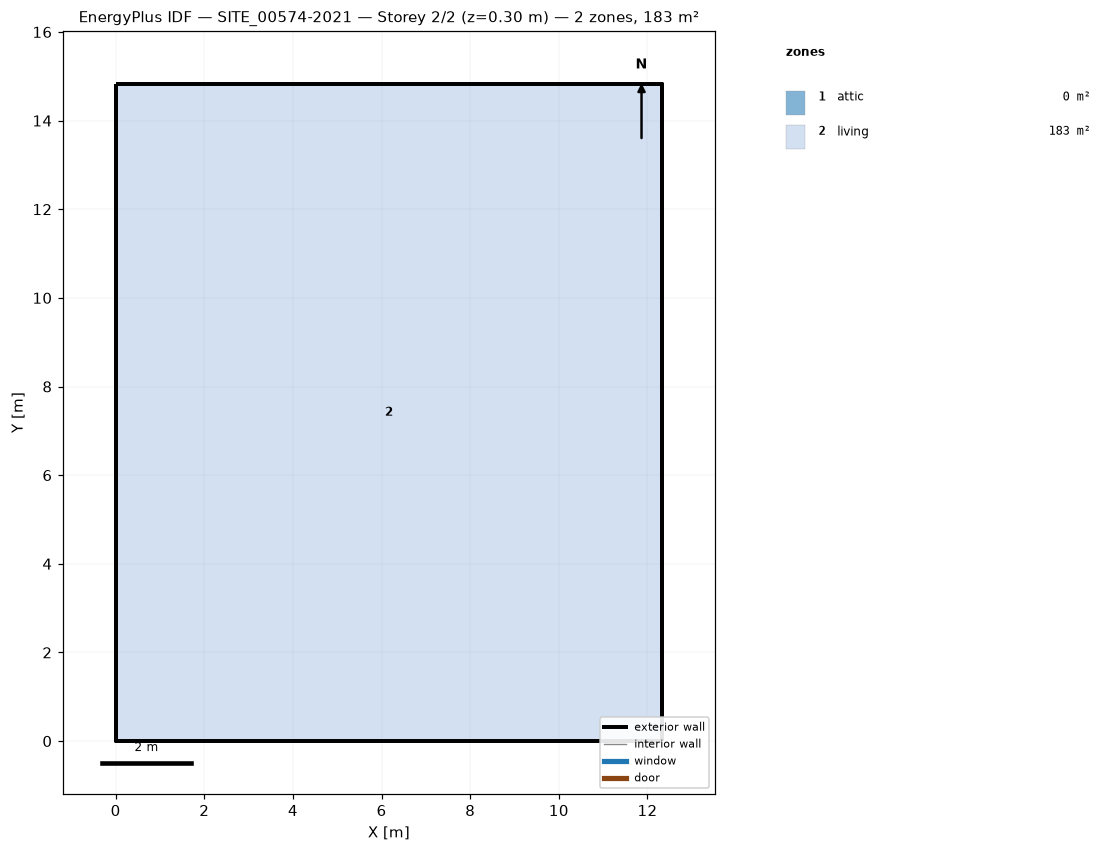
=== STOREY PLAN SPEC (per zone: floor XY polygon, exterior-wall plan segments, windows/doors) ===
zone 1: attic  (0.0 m²)
  exterior wall: (12.33, 0.00) – (12.33, 14.83) – (12.33, 7.41)  [22.2 m]
  exterior wall: (0.00, 14.83) – (0.00, 0.00) – (0.00, 7.41)  [22.2 m]
zone 2: living  (182.8 m²)
  floor: (0.00, 0.00) (0.00, 14.83) (12.33, 14.83) (12.33, 0.00)
  exterior wall: (0.00, 0.00) – (12.33, 0.00)  [12.3 m]
  exterior wall: (12.33, 0.00) – (12.33, 14.83)  [14.8 m]
  exterior wall: (12.33, 14.83) – (0.00, 14.83)  [12.3 m]
  exterior wall: (0.00, 14.83) – (0.00, 0.00)  [14.8 m]

=== DERIVED (storey summary) ===
Building: SITE_00574-2021
Storey: 2 of 2  (floor level z = 0.30 m)
Storey gross floor area: 182.8 m²
Zones on this storey: 2
  - attic: floor 0.0 m²; exterior wall 44.5 m (36.6 m²); WWR 0.0%
  - living: floor 182.8 m²; exterior wall 54.3 m (199.8 m²); WWR 0.0%
Zone adjacency: (none detected)